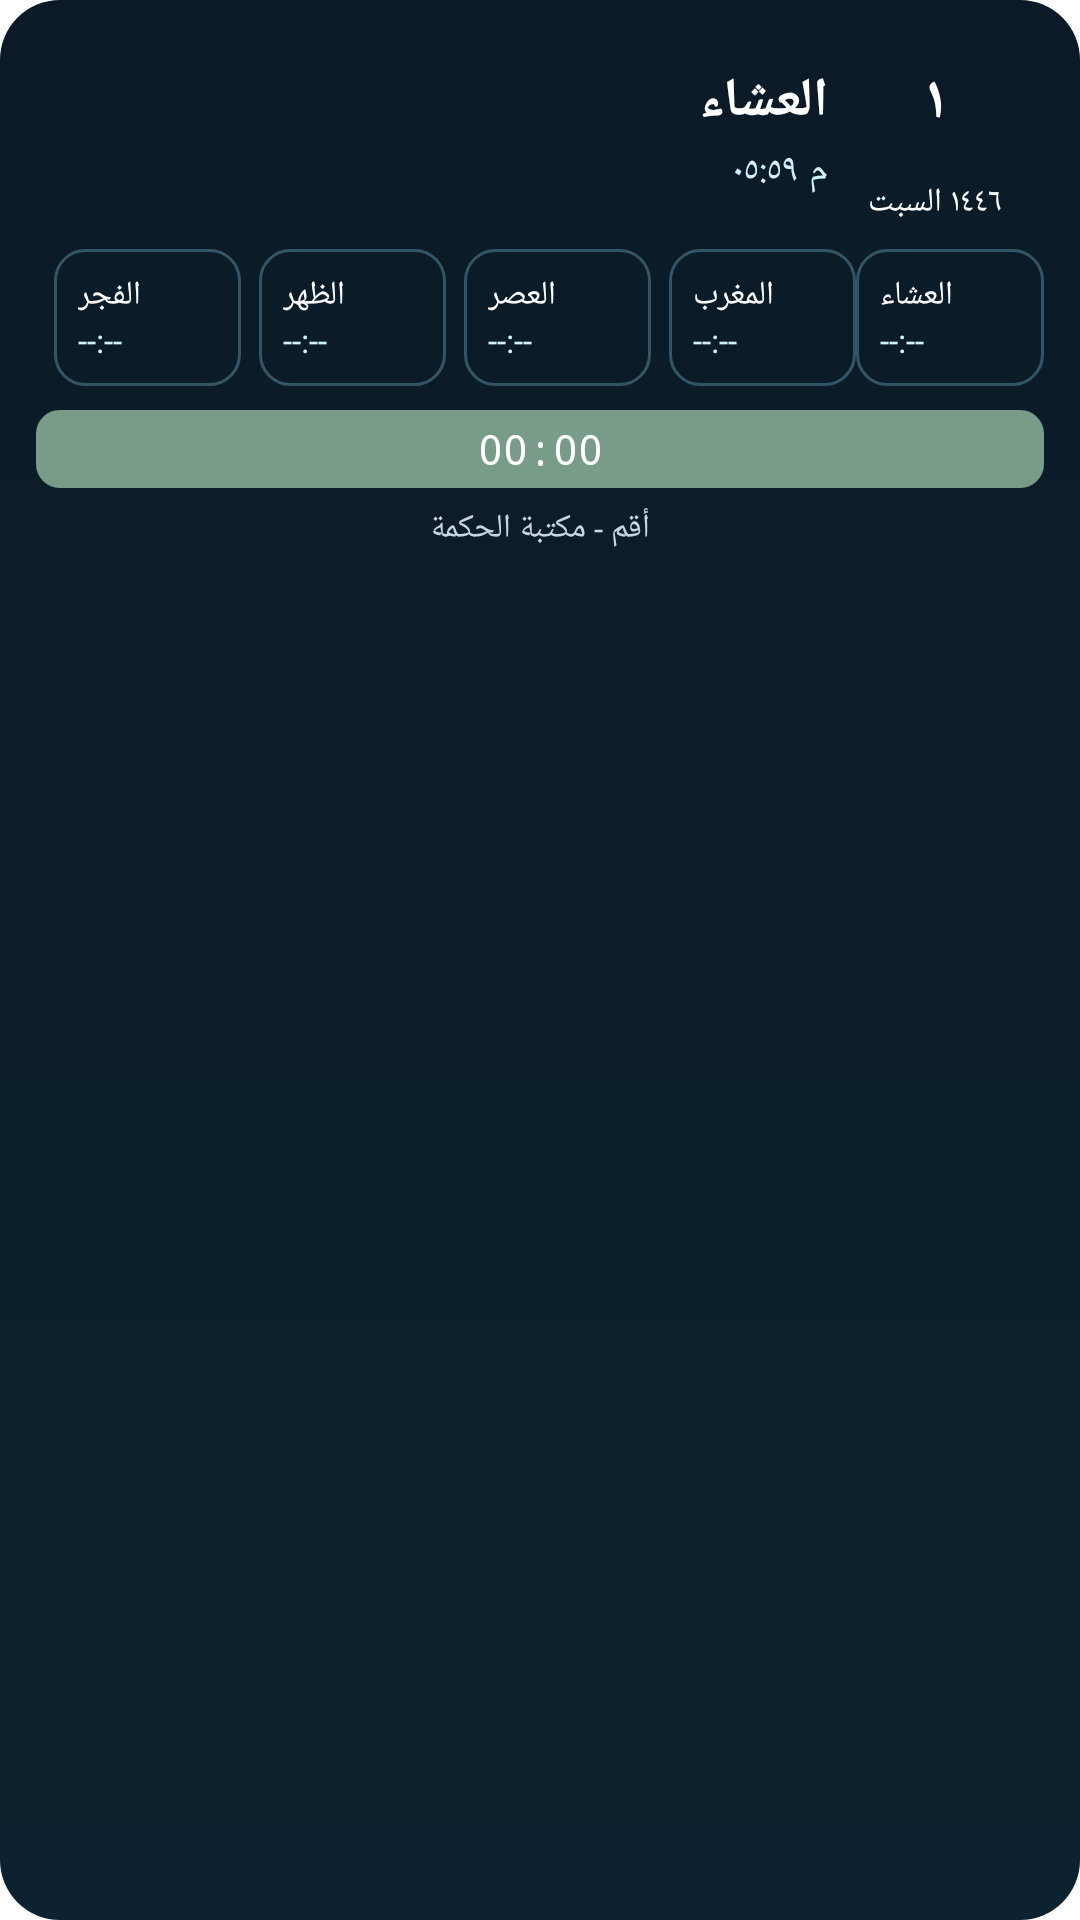

Write the Android layout XML for this screen, with the resource values it uses.
<!-- AndroidManifest.xml: fallback theme Theme.MaterialComponents.DayNight.NoActionBar -->
<!-- res/layout/prayer_widget_layout_small.xml -->
<?xml version="1.0" encoding="utf-8"?>
<LinearLayout xmlns:android="http://schemas.android.com/apk/res/android"
    android:id="@+id/widget_root"
    android:layout_width="match_parent"
    android:layout_height="wrap_content"
    android:orientation="vertical"
    android:background="@drawable/bg_widget_rounded"
    android:padding="12dp">

    
    <LinearLayout
        android:layout_width="match_parent"
        android:layout_height="wrap_content"
        android:orientation="horizontal"
        android:gravity="center_vertical">
        
        <LinearLayout
            android:layout_width="0dp"
            android:layout_height="wrap_content"
            android:layout_weight="1"
            android:orientation="vertical">
            <TextView
                android:id="@+id/next_prayer_name_big"
                android:layout_width="match_parent"
                android:layout_height="wrap_content"
                android:textColor="#FFFFFF"
                android:textSize="18sp"
                android:textStyle="bold"
                android:text="العشاء" />
            <TextView
                android:id="@+id/next_prayer_time_big"
                android:layout_width="match_parent"
                android:layout_height="wrap_content"
                android:layout_marginTop="2dp"
                android:textColor="#D0F0FF"
                android:textSize="13sp"
                android:text="م ٠٥:٥٩" />
        </LinearLayout>
        
        <LinearLayout
            android:layout_width="wrap_content"
            android:layout_height="wrap_content"
            android:orientation="vertical"
            android:gravity="center_horizontal">
            <FrameLayout
                android:id="@+id/hijri_stack_small"
                android:layout_width="72dp"
                android:layout_height="44dp">
                <ImageView
                    android:id="@+id/hijri_icon_small"
                    android:layout_width="match_parent"
                    android:layout_height="match_parent"
                    android:alpha="0.18"
                    android:contentDescription="hijri icon" />
                <TextView
                    android:id="@+id/hijri_day_overlay_small"
                    android:layout_width="wrap_content"
                    android:layout_height="wrap_content"
                    android:layout_gravity="center"
                    android:gravity="center"
                    android:textAlignment="center"
                    android:textColor="#FFFFFFFF"
                    android:textStyle="bold"
                    android:textSize="20sp"
                    android:text="١" />
            </FrameLayout>
            <TextView
                android:id="@+id/hijri_year_weekday_small"
                android:layout_width="wrap_content"
                android:layout_height="wrap_content"
                android:layout_gravity="center"
                android:paddingTop="4dp"
                android:textColor="#FFFFFF"
                android:textSize="11sp"
                android:text="١٤٤٦ السبت" />
        </LinearLayout>
    </LinearLayout>

    
    <LinearLayout
        android:layout_width="match_parent"
        android:layout_height="wrap_content"
        android:orientation="horizontal"
        android:gravity="center_vertical"
        android:paddingTop="8dp">

        <LinearLayout
            android:id="@+id/pill_fajr"
            android:layout_width="0dp"
            android:layout_height="wrap_content"
            android:layout_weight="1"
            android:layout_marginStart="6dp"
            android:background="@drawable/bg_pill_unselected"
            android:padding="8dp"
            android:layout_gravity="center"
            android:gravity="center_vertical"
            android:orientation="vertical">
                <TextView
                    android:id="@+id/fajr_name"
                    android:layout_width="wrap_content"
                    android:layout_height="wrap_content"
                    android:text="الفجر"
                    android:textColor="#FFFFFF"
                    android:textSize="11sp"/>
                <TextView
                    android:id="@+id/fajr_time"
                    android:layout_width="wrap_content"
                    android:layout_height="wrap_content"
                    android:text="--:--"
                    android:textColor="#D0F0FF"
                    android:textSize="11sp"/>
        </LinearLayout>

        <LinearLayout
            android:id="@+id/pill_dhuhr"
            android:layout_width="0dp"
            android:layout_height="wrap_content"
            android:layout_weight="1"
            android:layout_marginStart="6dp"
            android:background="@drawable/bg_pill_unselected"
            android:padding="8dp"
            android:layout_gravity="center"
            android:gravity="center_vertical"
            android:orientation="vertical">
                <TextView
                    android:id="@+id/dhuhr_name"
                    android:layout_width="wrap_content"
                    android:layout_height="wrap_content"
                    android:text="الظهر"
                    android:textColor="#FFFFFF"
                    android:textSize="11sp"/>
                <TextView
                    android:id="@+id/dhuhr_time"
                    android:layout_width="wrap_content"
                    android:layout_height="wrap_content"
                    android:text="--:--"
                    android:textColor="#D0F0FF"
                    android:textSize="11sp"/>
        </LinearLayout>

        <LinearLayout
            android:id="@+id/pill_asr"
            android:layout_width="0dp"
            android:layout_height="wrap_content"
            android:layout_weight="1"
            android:layout_marginStart="6dp"
            android:background="@drawable/bg_pill_unselected"
            android:padding="8dp"
            android:layout_gravity="center"
            android:gravity="center_vertical"
            android:orientation="vertical">
                <TextView
                    android:id="@+id/asr_name"
                    android:layout_width="wrap_content"
                    android:layout_height="wrap_content"
                    android:text="العصر"
                    android:textColor="#FFFFFF"
                    android:textSize="11sp"/>
                <TextView
                    android:id="@+id/asr_time"
                    android:layout_width="wrap_content"
                    android:layout_height="wrap_content"
                    android:text="--:--"
                    android:textColor="#D0F0FF"
                    android:textSize="11sp"/>
        </LinearLayout>

        <LinearLayout
            android:id="@+id/pill_maghrib"
            android:layout_width="0dp"
            android:layout_height="wrap_content"
            android:layout_weight="1"
            android:layout_marginStart="6dp"
            android:background="@drawable/bg_pill_unselected"
            android:padding="8dp"
            android:layout_gravity="center"
            android:gravity="center_vertical"
            android:orientation="vertical">
                <TextView
                    android:id="@+id/maghrib_name"
                    android:layout_width="wrap_content"
                    android:layout_height="wrap_content"
                    android:text="المغرب"
                    android:textColor="#FFFFFF"
                    android:textSize="11sp"/>
                <TextView
                    android:id="@+id/maghrib_time"
                    android:layout_width="wrap_content"
                    android:layout_height="wrap_content"
                    android:text="--:--"
                    android:textColor="#D0F0FF"
                    android:textSize="11sp"/>
        </LinearLayout>

        <LinearLayout
            android:id="@+id/pill_isha"
            android:layout_width="0dp"
            android:layout_height="wrap_content"
            android:layout_weight="1"
            android:background="@drawable/bg_pill_unselected"
            android:padding="8dp"
            android:layout_gravity="center"
            android:gravity="center_vertical"
            android:orientation="vertical">
                <TextView
                    android:id="@+id/isha_name"
                    android:layout_width="wrap_content"
                    android:layout_height="wrap_content"
                    android:text="العشاء"
                    android:textColor="#FFFFFF"
                    android:textSize="11sp"/>
                <TextView
                    android:id="@+id/isha_time"
                    android:layout_width="wrap_content"
                    android:layout_height="wrap_content"
                    android:text="--:--"
                    android:textColor="#D0F0FF"
                    android:textSize="11sp"/>
        </LinearLayout>
    </LinearLayout>

    
    <FrameLayout
        android:layout_width="match_parent"
        android:layout_height="26dp"
        android:layout_marginTop="8dp">
        <ProgressBar
            android:id="@+id/progress"
            style="@android:style/Widget.ProgressBar.Horizontal"
            android:layout_width="match_parent"
            android:layout_height="match_parent"
            android:progress="100"
            android:progressDrawable="@drawable/progress_bar_remaining" />
        <Chronometer
            android:id="@+id/countdown"
            android:layout_width="match_parent"
            android:layout_height="match_parent"
            android:gravity="center"
            android:textColor="#FFFFFF"
            android:textSize="14sp"
            android:fontFamily="monospace" />
    </FrameLayout>

    <TextView
        android:id="@+id/brand"
        android:layout_width="wrap_content"
        android:layout_height="wrap_content"
        android:layout_gravity="center_horizontal"
        android:gravity="center"
        android:textColor="#C8D6DF"
        android:textSize="11sp"
        android:paddingTop="6dp"
        android:text="أقم - مكتبة الحكمة" />

</LinearLayout>
<!-- resources referenced by this layout -->
<resources>
  <!-- drawable bg_pill_unselected (drawable) -->
  <?xml version="1.0" encoding="utf-8"?>
  <shape xmlns:android="http://schemas.android.com/apk/res/android"
      android:shape="rectangle">
      <corners android:radius="10dp" />
      <stroke android:width="1dp" android:color="#335566" />
      <solid android:color="#00000000" />
  </shape>
  <!-- drawable bg_widget_rounded (drawable) -->
  <?xml version="1.0" encoding="utf-8"?>
  <shape xmlns:android="http://schemas.android.com/apk/res/android"
      android:shape="rectangle">
      <corners android:radius="20dp" />
      <gradient
          android:type="linear"
          android:startColor="#0D2230"
          android:endColor="#0B1A26"
          android:angle="90" />
  </shape>
  <!-- drawable progress_bar_remaining (drawable) -->
  <?xml version="1.0" encoding="utf-8"?>
  <layer-list xmlns:android="http://schemas.android.com/apk/res/android">
      <item android:id="@android:id/background">
          <shape android:shape="rectangle">
              <corners android:radius="8dp" />
              <solid android:color="#29404B" />
          </shape>
      </item>
      <item android:id="@android:id/progress">
          <clip>
              <shape android:shape="rectangle">
                  <corners android:radius="8dp" />
                  <solid android:color="#789C87" />
              </shape>
          </clip>
      </item>
  </layer-list>
</resources>
